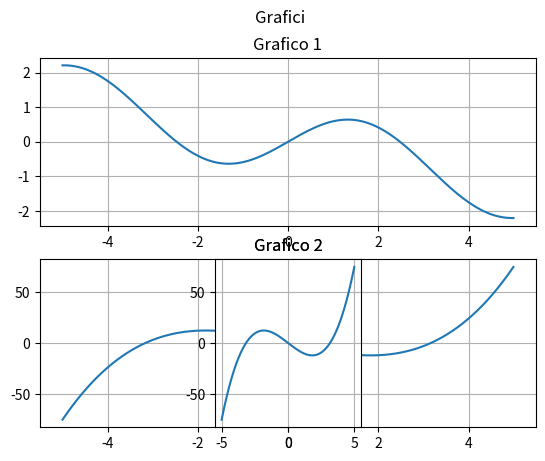

The matplotlib source for this figure:
from matplotlib import pyplot as plt
import math

def g(x):
    return x**3-10*x

def f(x):
    return math.sin(x)-0.25*x

xs =[]
for i in range(-500,500):
    xs.append(i*0.01)

ygs = []
for x in xs:
    ygs.append(g(x))

yfs = []
for x in xs:
    yfs.append(f(x))

plt.suptitle('Grafici')
plt.subplot(2,1,1)    

plt.title('Grafico 1')
plt.grid()

plt.plot(xs, yfs)

plt.subplot(2,1,2)    
plt.title('Grafico 2')
plt.grid()
plt.plot(xs, ygs)

plt.subplot(2,3,5)    
plt.title('Grafico 2')
plt.grid()
plt.plot(xs, ygs)

plt.show()
